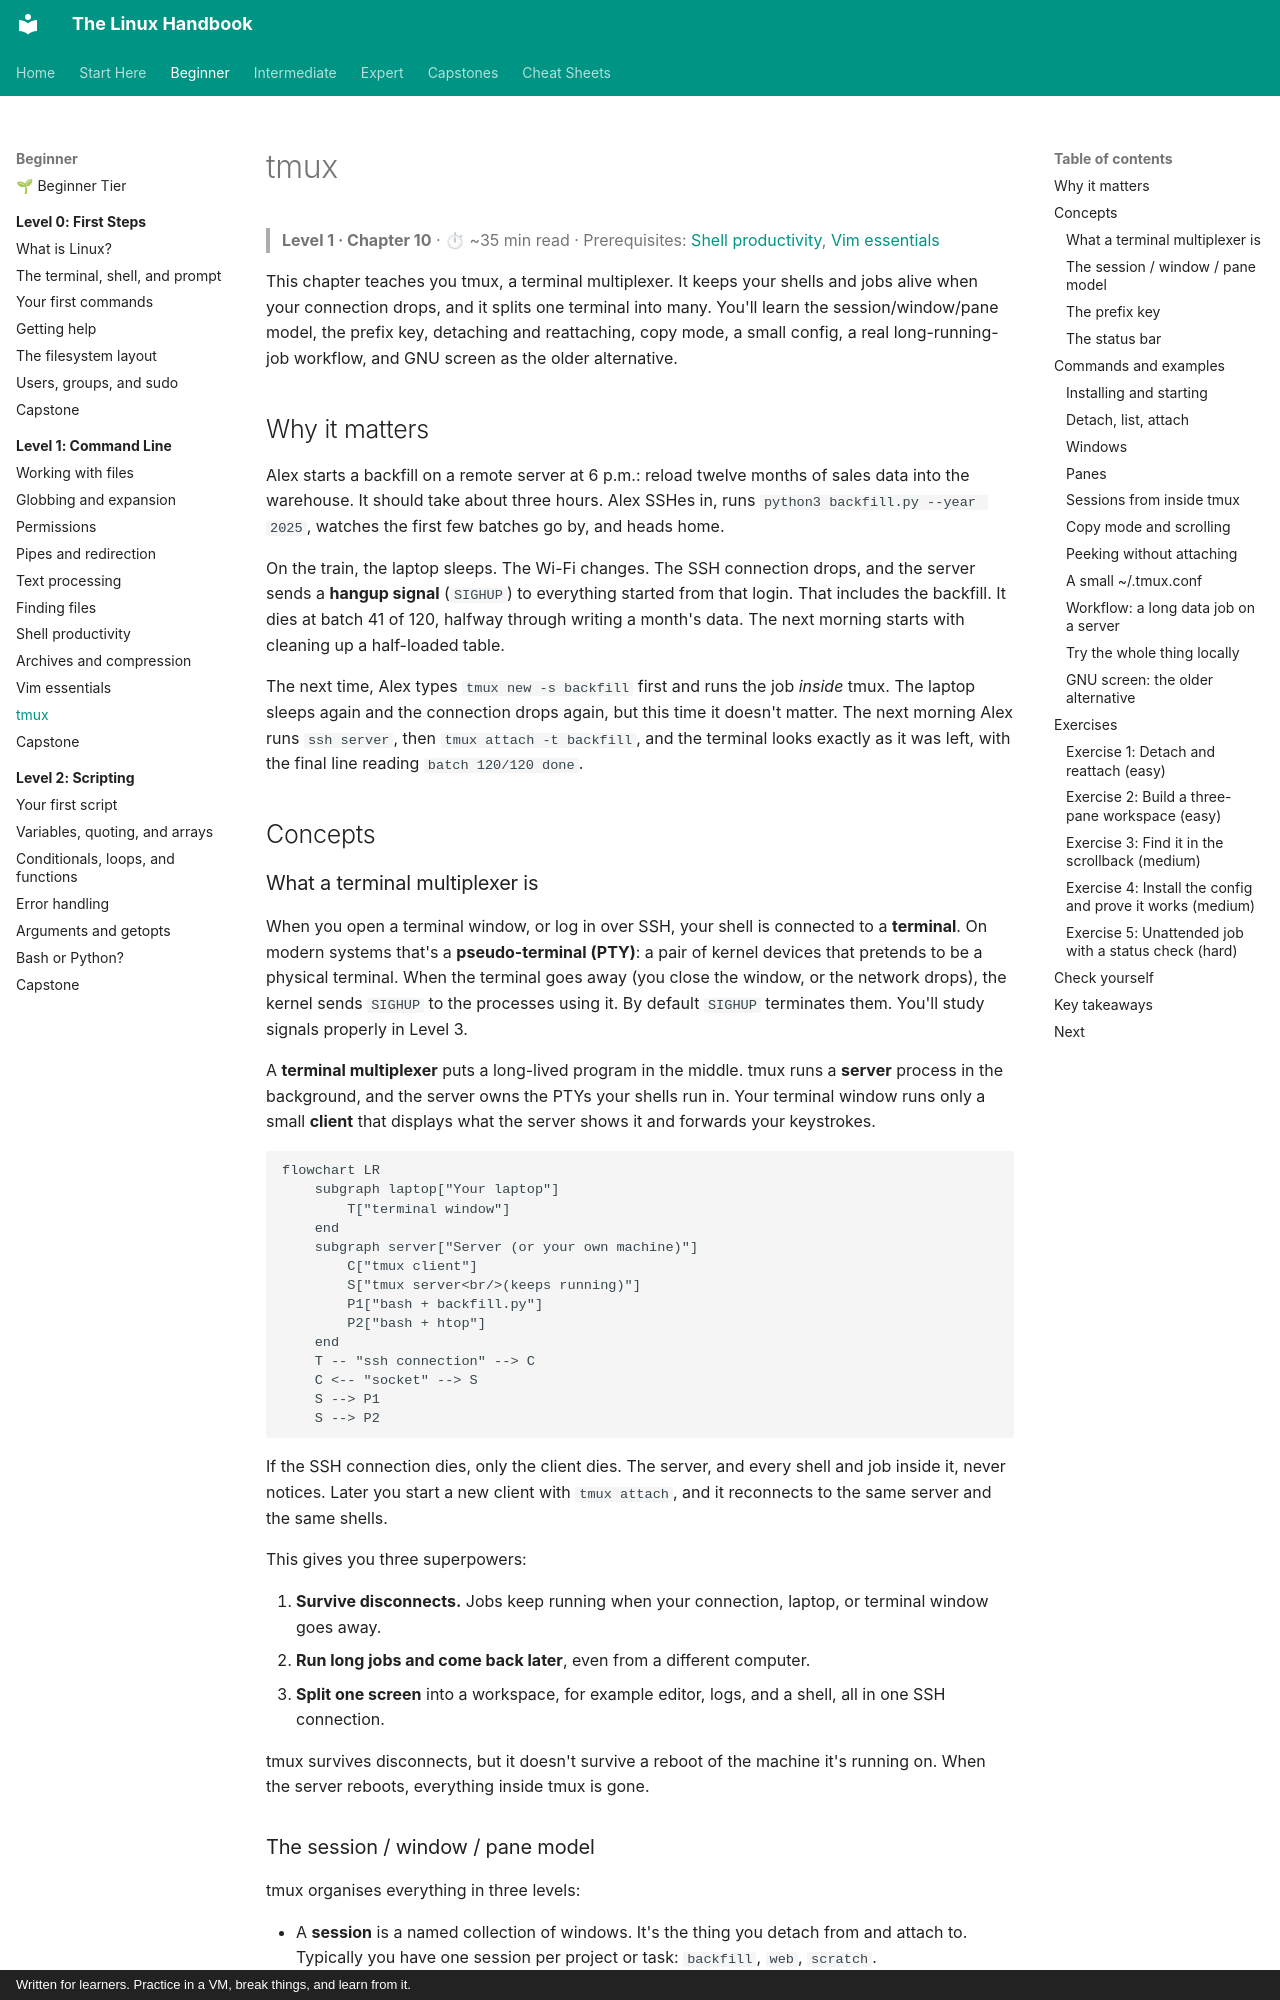

repository: astroboy1183/linux-handbook · page: chapters/01-command-line/10-tmux/index.html · generator: mkdocs · copyright: Written for learners. Practice in a VM, break things, and learn from it.

# tmux

> **Level 1 · Chapter 10** · ⏱ ~35 min read · Prerequisites: [Shell productivity](07-shell-productivity.md), [Vim essentials](09-vim-essentials.md)

This chapter teaches you tmux, a terminal multiplexer. It keeps your shells and jobs alive when your connection drops, and it splits one terminal into many. You'll learn the session/window/pane model, the prefix key, detaching and reattaching, copy mode, a small config, a real long-running-job workflow, and GNU screen as the older alternative.

## Why it matters

Alex starts a backfill on a remote server at 6 p.m.: reload twelve months of sales data into the warehouse. It should take about three hours. Alex SSHes in, runs `python3 backfill.py --year 2025`, watches the first few batches go by, and heads home.

On the train, the laptop sleeps. The Wi-Fi changes. The SSH connection drops, and the server sends a **hangup signal** (`SIGHUP`) to everything started from that login. That includes the backfill. It dies at batch 41 of 120, halfway through writing a month's data. The next morning starts with cleaning up a half-loaded table.

The next time, Alex types `tmux new -s backfill` first and runs the job *inside* tmux. The laptop sleeps again and the connection drops again, but this time it doesn't matter. The next morning Alex runs `ssh server`, then `tmux attach -t backfill`, and the terminal looks exactly as it was left, with the final line reading `batch 120/120 done`.

## Concepts
